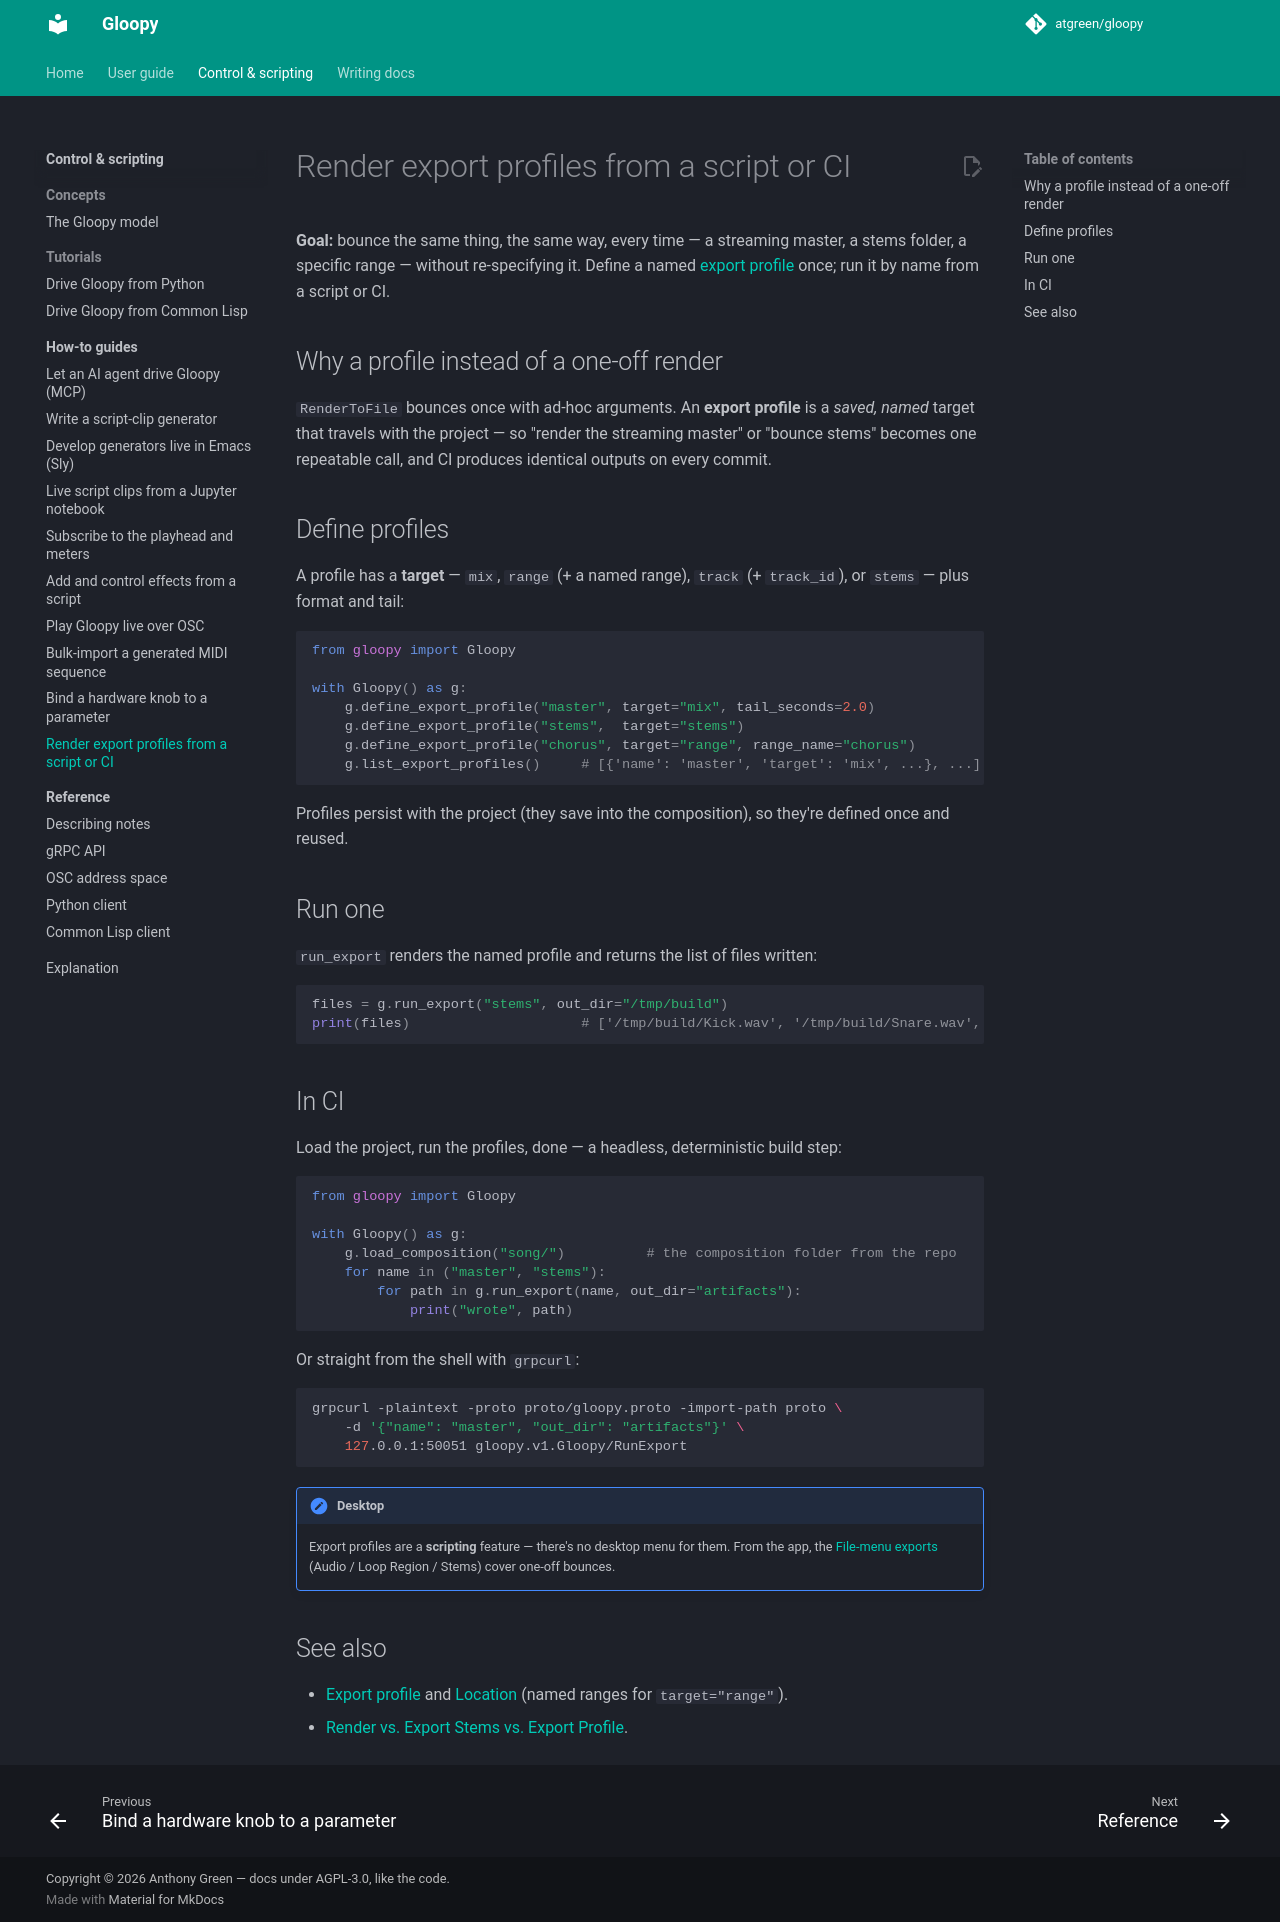

repository: atgreen/gloopy · page: dev/control-scripting/how-to/export-profiles-ci/index.html · generator: mkdocs

# Render export profiles from a script or CI

**Goal:** bounce the same thing, the same way, every time — a streaming master, a
stems folder, a specific range — without re-specifying it. Define a named
[export profile](../concepts/model.md#export-profile) once; run it by name from a
script or CI.

## Why a profile instead of a one-off render

`RenderToFile` bounces once with ad-hoc arguments. An **export profile** is a
*saved, named* target that travels with the project — so "render the streaming
master" or "bounce stems" becomes one repeatable call, and CI produces identical
outputs on every commit.

## Define profiles

A profile has a **target** — `mix`, `range` (+ a named range), `track` (+
`track_id`), or `stems` — plus format and tail:

```python
from gloopy import Gloopy

with Gloopy() as g:
    g.define_export_profile("master", target="mix", tail_seconds=2.0)
    g.define_export_profile("stems",  target="stems")
    g.define_export_profile("chorus", target="range", range_name="chorus")
    g.list_export_profiles()     # [{'name': 'master', 'target': 'mix', ...}, ...]
```

Profiles persist with the project (they save into the composition), so they're
defined once and reused.

## Run one

`run_export` renders the named profile and returns the list of files written:

```python
files = g.run_export("stems", out_dir="/tmp/build")
print(files)                     # ['/tmp/build/Kick.wav', '/tmp/build/Snare.wav', ...]
```

## In CI

Load the project, run the profiles, done — a headless, deterministic build step:

```python
from gloopy import Gloopy

with Gloopy() as g:
    g.load_composition("song/")          # the composition folder from the repo
    for name in ("master", "stems"):
        for path in g.run_export(name, out_dir="artifacts"):
            print("wrote", path)
```

Or straight from the shell with `grpcurl`:

```sh
grpcurl -plaintext -proto proto/gloopy.proto -import-path proto \
    -d '{"name": "master", "out_dir": "artifacts"}' \
    127.0.0.1:50051 gloopy.v1.Gloopy/RunExport
```

!!! note "Desktop"
    Export profiles are a **scripting** feature — there's no desktop menu for
    them. From the app, the [File-menu exports](../../user-guide/how-to/export-audio.md)
    (Audio / Loop Region / Stems) cover one-off bounces.

## See also

- [Export profile](../concepts/model.md#export-profile) and
  [Location](../concepts/model.md#location) (named ranges for `target="range"`).
- [Render vs. Export Stems vs. Export Profile](../../user-guide/what-to-use-for-what.md#render-vs-export-stems-vs-export-profile).
